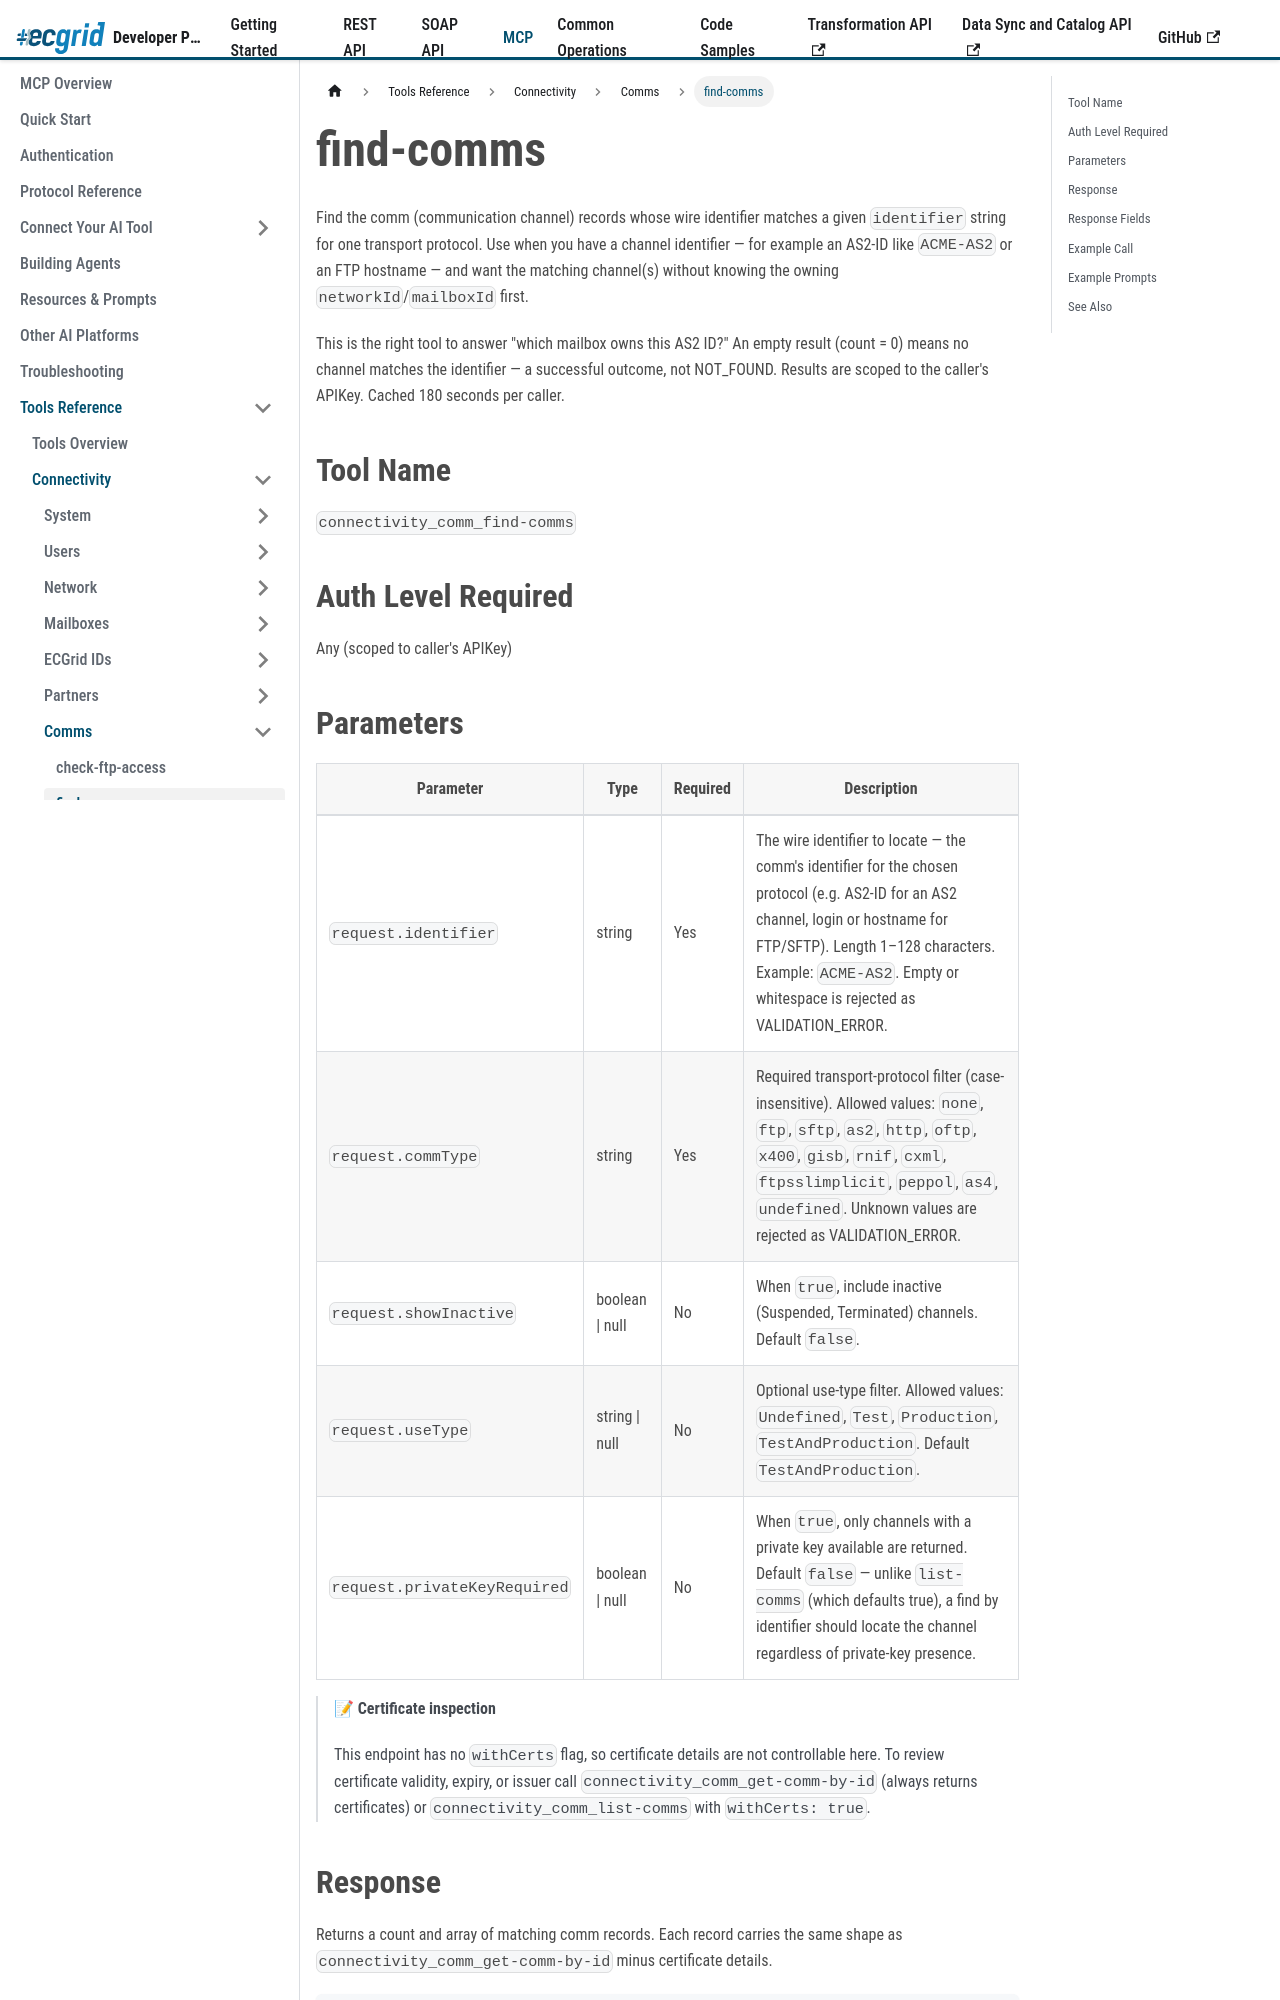

repository: LorenData/ecgrid-developer-documentation · page: docs/mcp/tools/connectivity/comms/find-comms.html · generator: docusaurus

---
title: find-comms
---

{/*
AI Attribution — Loren Data AI Use Policy §8.2
Tool: Claude Code (Anthropic)
2026-07-06: find-comms tool reference - Greg Kolinski
*/}

# find-comms

Find the comm (communication channel) records whose wire identifier matches a given `identifier` string for one transport protocol. Use when you have a channel identifier — for example an AS2-ID like `ACME-AS2` or an FTP hostname — and want the matching channel(s) without knowing the owning `networkId`/`mailboxId` first.

This is the right tool to answer "which mailbox owns this AS2 ID?" An empty result (count = 0) means no channel matches the identifier — a successful outcome, not NOT_FOUND. Results are scoped to the caller's APIKey. Cached 180 seconds per caller.

## Tool Name

`connectivity_comm_find-comms`

## Auth Level Required

Any (scoped to caller's APIKey)
